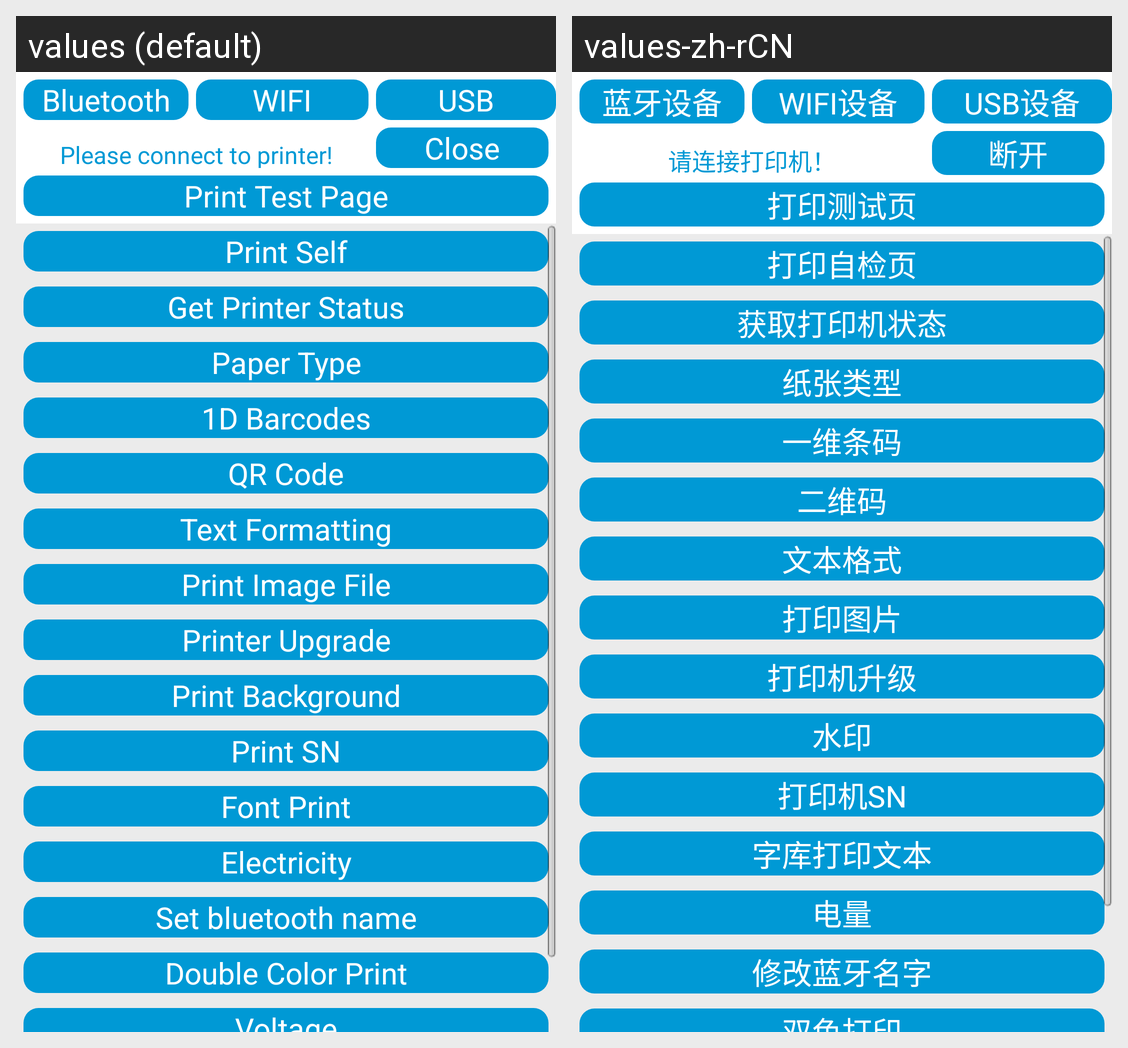

The Android screen above is rendered under two locales of the same app. Produce the string resources it draws, with the default and per-locale values.
Android screen res/layout/activity_main.xml rendered under 2 locales, left to right: values (default), values-zh-rCN. Device: Nexus 5 (rendered at 1080×1920; each locale shown at half size, 540×960, under a caption strip naming it); theme AppTheme.
Strings drawn on this screen, with the default value and each locale's value (text and hints the layout hard-codes, and strings that could not be matched under every locale, appear in the picture but are not listed):

activity_main_bt
  values: Bluetooth
  values-zh-rCN: 蓝牙设备

activity_main_wifi
  values: WIFI
  values-zh-rCN: WIFI设备

activity_main_usb
  values: USB
  values-zh-rCN: USB设备

activity_main_tips
  values: Please connect to printer!
  values-zh-rCN: 请连接打印机！

activity_main_close
  values: Close
  values-zh-rCN: 断开

activity_main_print_test_page
  values: Print Test Page
  values-zh-rCN: 打印测试页

activity_esc_function_print_self
  values: Print Self
  values-zh-rCN: 打印自检页

activity_esc_function_btngetprinterstatus
  values: Get Printer Status
  values-zh-rCN: 获取打印机状态

activity_esc_function_btnopencashdrawer
  values: Paper Type
  values-zh-rCN: 纸张类型

activity_esc_function_btn1dbarcodes
  values: 1D Barcodes
  values-zh-rCN: 一维条码

activity_esc_function_btnqrcode
  values: QR Code
  values-zh-rCN: 二维码

activity_esc_function_btntextformatting
  values: Text Formatting
  values-zh-rCN: 文本格式

activity_esc_function_btnprintimagefile
  values: Print Image File
  values-zh-rCN: 打印图片

activity_esc_function_btnprintprnfile
  values: Printer Upgrade
  values-zh-rCN: 打印机升级

activity_esc_function_btnimagemanage
  values: Print Background
  values-zh-rCN: 水印

activity_esc_function_btngetremainingpower
  values: Print SN
  values-zh-rCN: 打印机SN

activity_font_print
  values: Font Print
  values-zh-rCN: 字库打印文本

activity_electricity
  values: Electricity
  values-zh-rCN: 电量

activity_bluetooth_name
  values: Set bluetooth name
  values-zh-rCN: 修改蓝牙名字

activity_double_color_print
  values: Double Color Print
  values-zh-rCN: 双色打印
